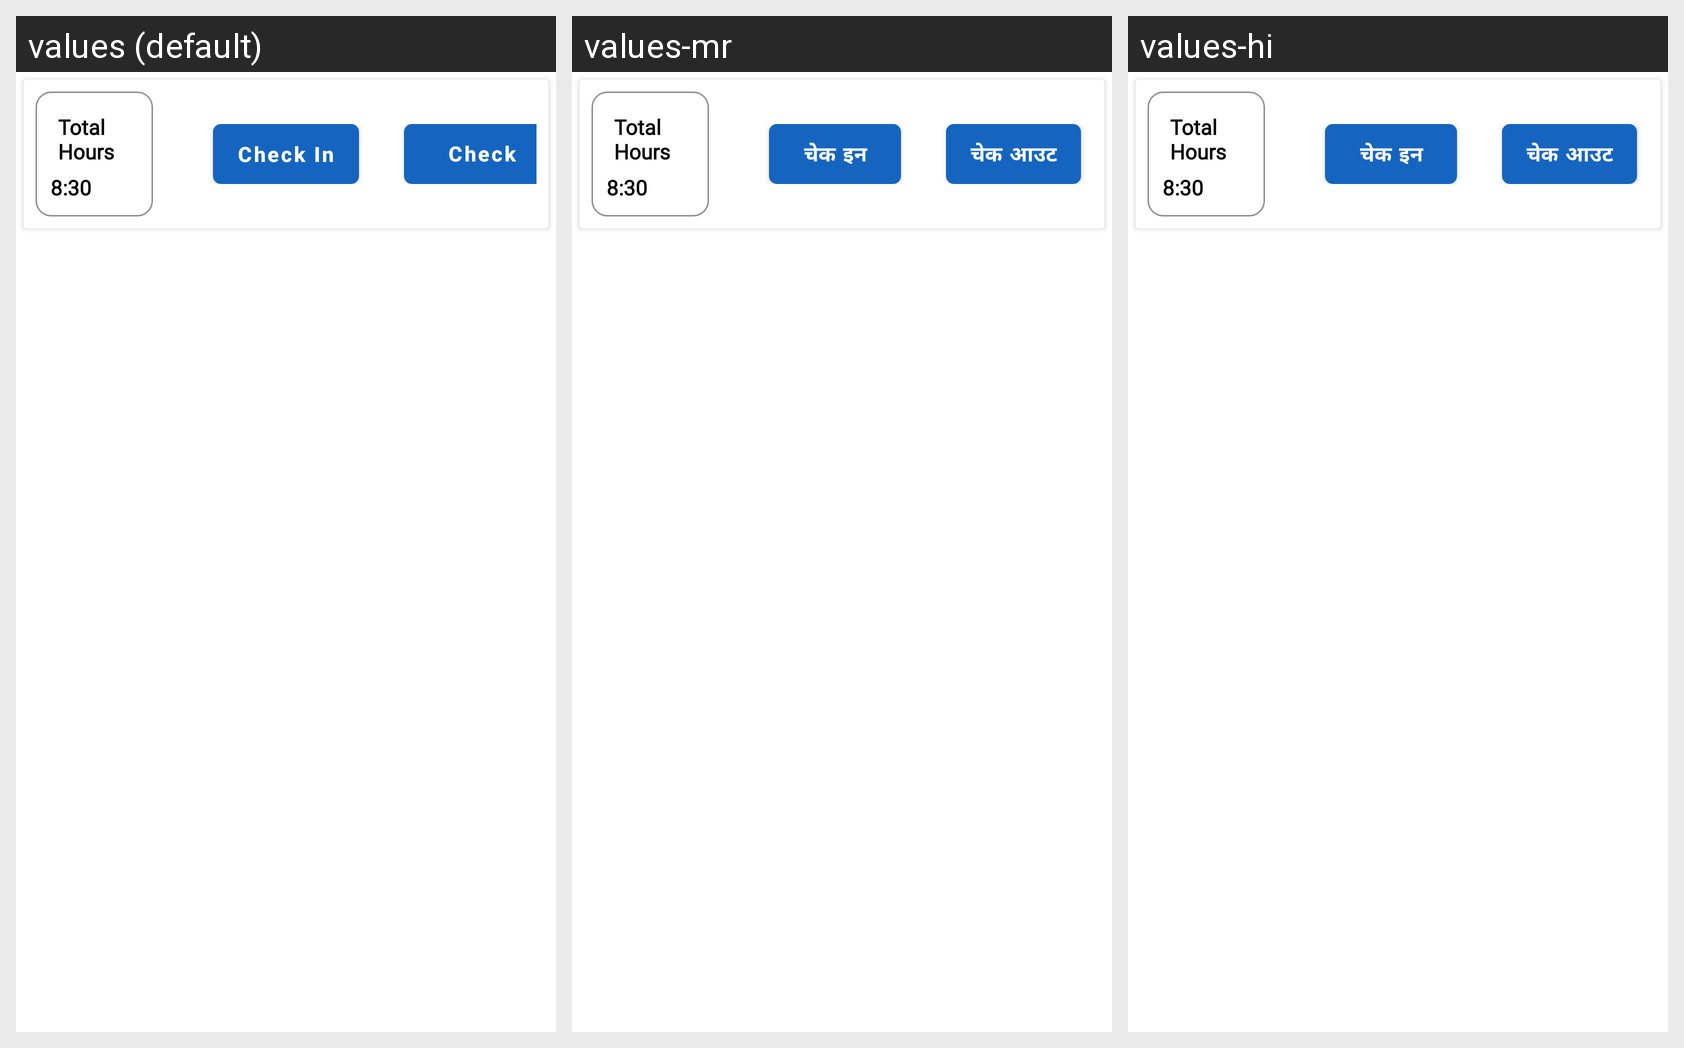

Locale-by-locale string values for the Android screen shown in this grid:
Android screen res/layout/test.xml rendered under 3 locales, left to right: values (default), values-mr, values-hi. Device: Nexus 5 (rendered at 1080×1920; each locale shown at half size, 540×960, under a caption strip naming it); theme AppTheme.
Strings drawn on this screen, with the default value and each locale's value (text and hints the layout hard-codes, and strings that could not be matched under every locale, appear in the picture but are not listed):

check_in
  values: Check In
  values-mr: चेक इन
  values-hi: चेक इन

check_out
  values: Check Out
  values-mr: चेक आउट
  values-hi: चेक आउट
